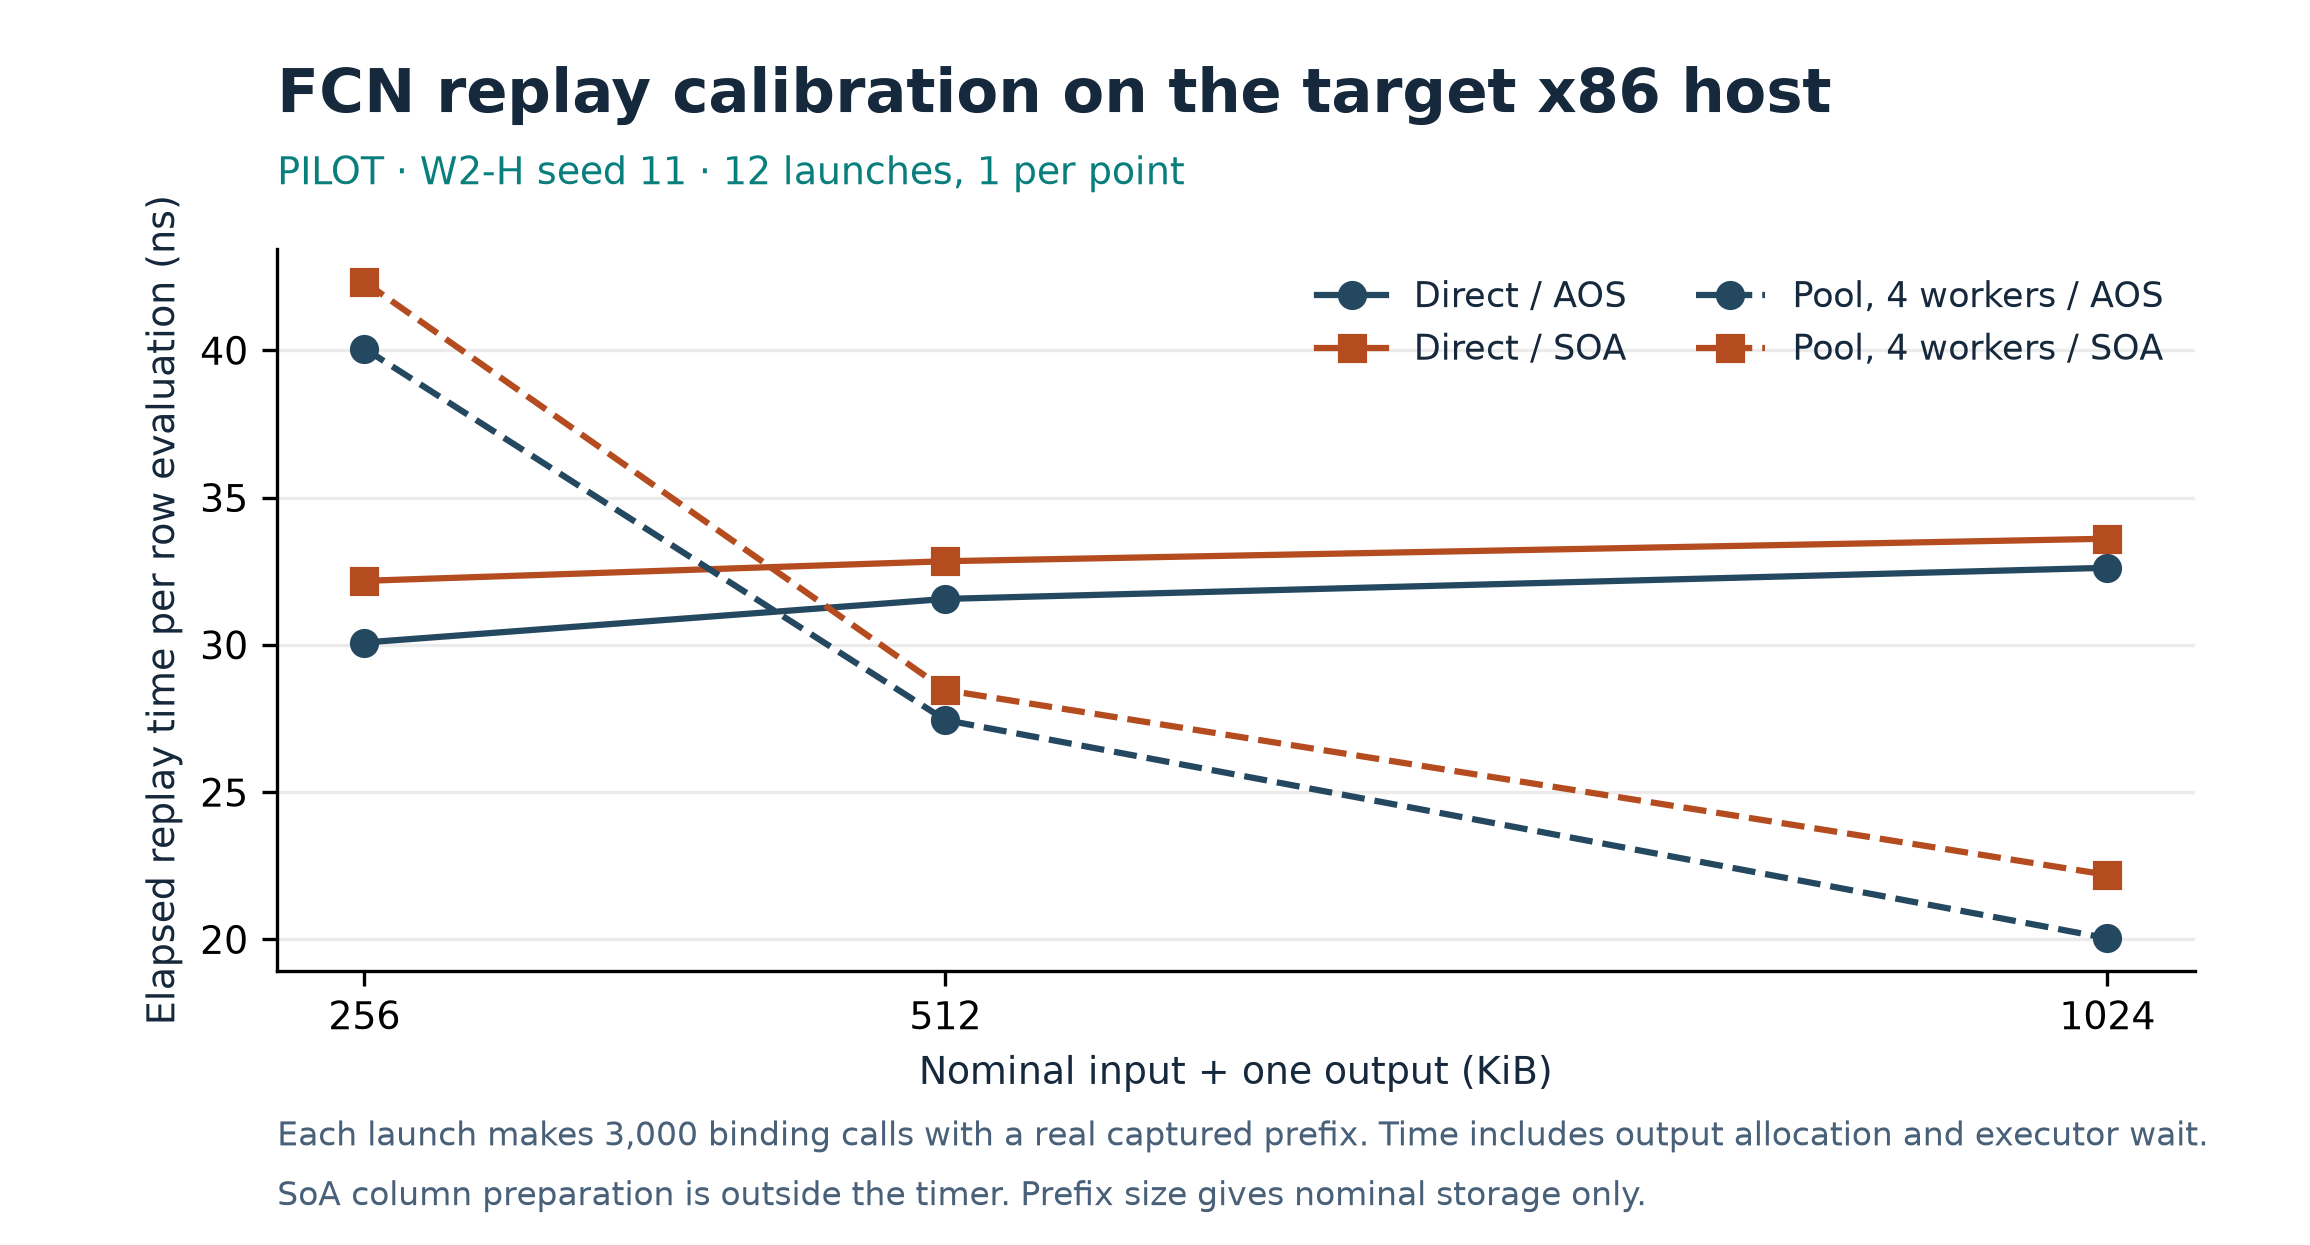

The table this chart was drawn from, first rows:
scope, measurement_scope, replay_s, rows, repeats, replay_row_evaluations, capture_sha256, output_sha256, native_sha256, backend, layout, workers, native_executor_creations, seed, nominal_input_output_kib, ns_per_row_evaluation, raw_path, raw_sha256, git_sha
R4B x86 replay calibration; one seed, on…, production native binding, allocation an…, 0.2461, 2048, 3000, 6144000, 22c2643c15528b26309d39a5bc8233a1fcbbea54…, 94a919bac1b517cc7590bd5873d1c58b4a3c96c4…, a9d294e6bac9098bb486d1ba3e728a0fa9f974eb…, native-parallel, aos, 4, 1, 11, 256.0, 40.06, <LINUX_HOME>/coreorder-r4b-sPvokUVq/repl…, a1831ab64bdb96ed4093ada4b67b231a69c2f317…, 58ec5764c21833142c50abacd9e2302404ffdb06
R4B x86 replay calibration; one seed, on…, production native binding, allocation an…, 0.26, 2048, 3000, 6144000, 22c2643c15528b26309d39a5bc8233a1fcbbea54…, 94a919bac1b517cc7590bd5873d1c58b4a3c96c4…, a9d294e6bac9098bb486d1ba3e728a0fa9f974eb…, native-parallel, soa, 4, 1, 11, 256.0, 42.32, <LINUX_HOME>/coreorder-r4b-sPvokUVq/repl…, 336dd48f778102fd49726c243eb1046de99caf93…, 58ec5764c21833142c50abacd9e2302404ffdb06
R4B x86 replay calibration; one seed, on…, production native binding, allocation an…, 0.1848, 2048, 3000, 6144000, 22c2643c15528b26309d39a5bc8233a1fcbbea54…, 94a919bac1b517cc7590bd5873d1c58b4a3c96c4…, a9d294e6bac9098bb486d1ba3e728a0fa9f974eb…, native-serial, aos, 1, 0, 11, 256.0, 30.08, <LINUX_HOME>/coreorder-r4b-sPvokUVq/repl…, 11e2de5e0b16217ad7cf06fd77471adf4b141071…, 58ec5764c21833142c50abacd9e2302404ffdb06
R4B x86 replay calibration; one seed, on…, production native binding, allocation an…, 0.1977, 2048, 3000, 6144000, 22c2643c15528b26309d39a5bc8233a1fcbbea54…, 94a919bac1b517cc7590bd5873d1c58b4a3c96c4…, a9d294e6bac9098bb486d1ba3e728a0fa9f974eb…, native-serial, soa, 1, 0, 11, 256.0, 32.17, <LINUX_HOME>/coreorder-r4b-sPvokUVq/repl…, ae8f2797db115e5b2592210b216eda2da50d0fd5…, 58ec5764c21833142c50abacd9e2302404ffdb06
R4B x86 replay calibration; one seed, on…, production native binding, allocation an…, 0.3373, 4096, 3000, 12288000, 22c2643c15528b26309d39a5bc8233a1fcbbea54…, be3b6c3354201b29bdabda3088ccd5eabd2f8420…, a9d294e6bac9098bb486d1ba3e728a0fa9f974eb…, native-parallel, aos, 4, 1, 11, 512.0, 27.45, <LINUX_HOME>/coreorder-r4b-sPvokUVq/repl…, ab93710f422bfae052ad39e893675d41561c246d…, 58ec5764c21833142c50abacd9e2302404ffdb06
R4B x86 replay calibration; one seed, on…, production native binding, allocation an…, 0.3498, 4096, 3000, 12288000, 22c2643c15528b26309d39a5bc8233a1fcbbea54…, be3b6c3354201b29bdabda3088ccd5eabd2f8420…, a9d294e6bac9098bb486d1ba3e728a0fa9f974eb…, native-parallel, soa, 4, 1, 11, 512.0, 28.46, <LINUX_HOME>/coreorder-r4b-sPvokUVq/repl…, c890cf469bbcb9388b75a0af4560c95c9850f773…, 58ec5764c21833142c50abacd9e2302404ffdb06
R4B x86 replay calibration; one seed, on…, production native binding, allocation an…, 0.3878, 4096, 3000, 12288000, 22c2643c15528b26309d39a5bc8233a1fcbbea54…, be3b6c3354201b29bdabda3088ccd5eabd2f8420…, a9d294e6bac9098bb486d1ba3e728a0fa9f974eb…, native-serial, aos, 1, 0, 11, 512.0, 31.56, <LINUX_HOME>/coreorder-r4b-sPvokUVq/repl…, 87e6d83ade33fe2125863195ef002dc6f6d07c67…, 58ec5764c21833142c50abacd9e2302404ffdb06
R4B x86 replay calibration; one seed, on…, production native binding, allocation an…, 0.4035, 4096, 3000, 12288000, 22c2643c15528b26309d39a5bc8233a1fcbbea54…, be3b6c3354201b29bdabda3088ccd5eabd2f8420…, a9d294e6bac9098bb486d1ba3e728a0fa9f974eb…, native-serial, soa, 1, 0, 11, 512.0, 32.84, <LINUX_HOME>/coreorder-r4b-sPvokUVq/repl…, 7f0246c6a3c8a5abeebf04bdde99d6e62581a6e4…, 58ec5764c21833142c50abacd9e2302404ffdb06
R4B x86 replay calibration; one seed, on…, production native binding, allocation an…, 0.4925, 8192, 3000, 24576000, 22c2643c15528b26309d39a5bc8233a1fcbbea54…, eddf2c1e866f155d821e022dff43715dbae6a191…, a9d294e6bac9098bb486d1ba3e728a0fa9f974eb…, native-parallel, aos, 4, 1, 11, 1024, 20.04, <LINUX_HOME>/coreorder-r4b-sPvokUVq/repl…, 32244e53d7610d2f489bd78a8a4beece1ae49ba9…, 58ec5764c21833142c50abacd9e2302404ffdb06
R4B x86 replay calibration; one seed, on…, production native binding, allocation an…, 0.5454, 8192, 3000, 24576000, 22c2643c15528b26309d39a5bc8233a1fcbbea54…, eddf2c1e866f155d821e022dff43715dbae6a191…, a9d294e6bac9098bb486d1ba3e728a0fa9f974eb…, native-parallel, soa, 4, 1, 11, 1024, 22.19, <LINUX_HOME>/coreorder-r4b-sPvokUVq/repl…, bdec9ceabf118415ea2aa6757995d05fd5fb3fba…, 58ec5764c21833142c50abacd9e2302404ffdb06
R4B x86 replay calibration; one seed, on…, production native binding, allocation an…, 0.8016, 8192, 3000, 24576000, 22c2643c15528b26309d39a5bc8233a1fcbbea54…, eddf2c1e866f155d821e022dff43715dbae6a191…, a9d294e6bac9098bb486d1ba3e728a0fa9f974eb…, native-serial, aos, 1, 0, 11, 1024, 32.62, <LINUX_HOME>/coreorder-r4b-sPvokUVq/repl…, 9a5ad3d6c7dfdd8221723ff89218c25083297f28…, 58ec5764c21833142c50abacd9e2302404ffdb06
R4B x86 replay calibration; one seed, on…, production native binding, allocation an…, 0.8258, 8192, 3000, 24576000, 22c2643c15528b26309d39a5bc8233a1fcbbea54…, eddf2c1e866f155d821e022dff43715dbae6a191…, a9d294e6bac9098bb486d1ba3e728a0fa9f974eb…, native-serial, soa, 1, 0, 11, 1024, 33.6, <LINUX_HOME>/coreorder-r4b-sPvokUVq/repl…, a806698ba5880bdbbd5ec53527491e2a0496099a…, 58ec5764c21833142c50abacd9e2302404ffdb06
